Run: headless pygame with SDL's dummy video driver; simulated clock (each Clock.tick advances the game by its frame time, no real sleeping); random seed 0; keys injected as events and as key.get_pressed() state; no mouse input.
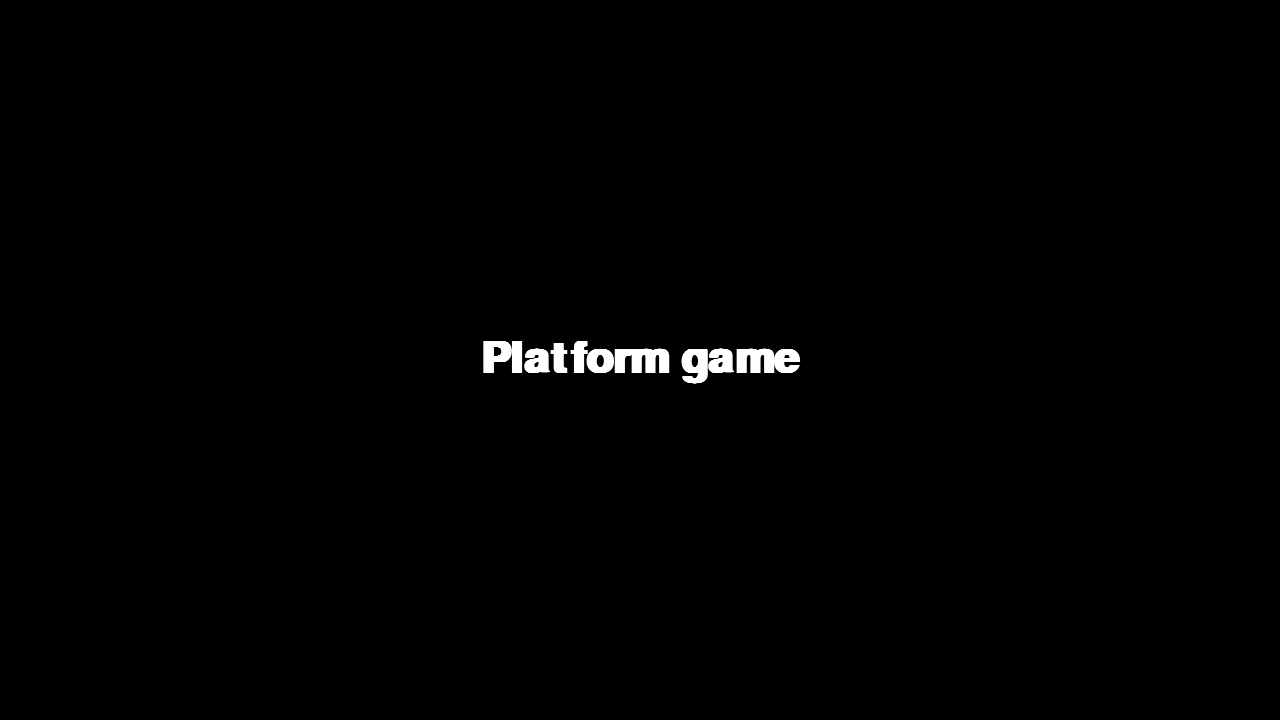
Frame 1 of 4 · flips 1–60 · no input
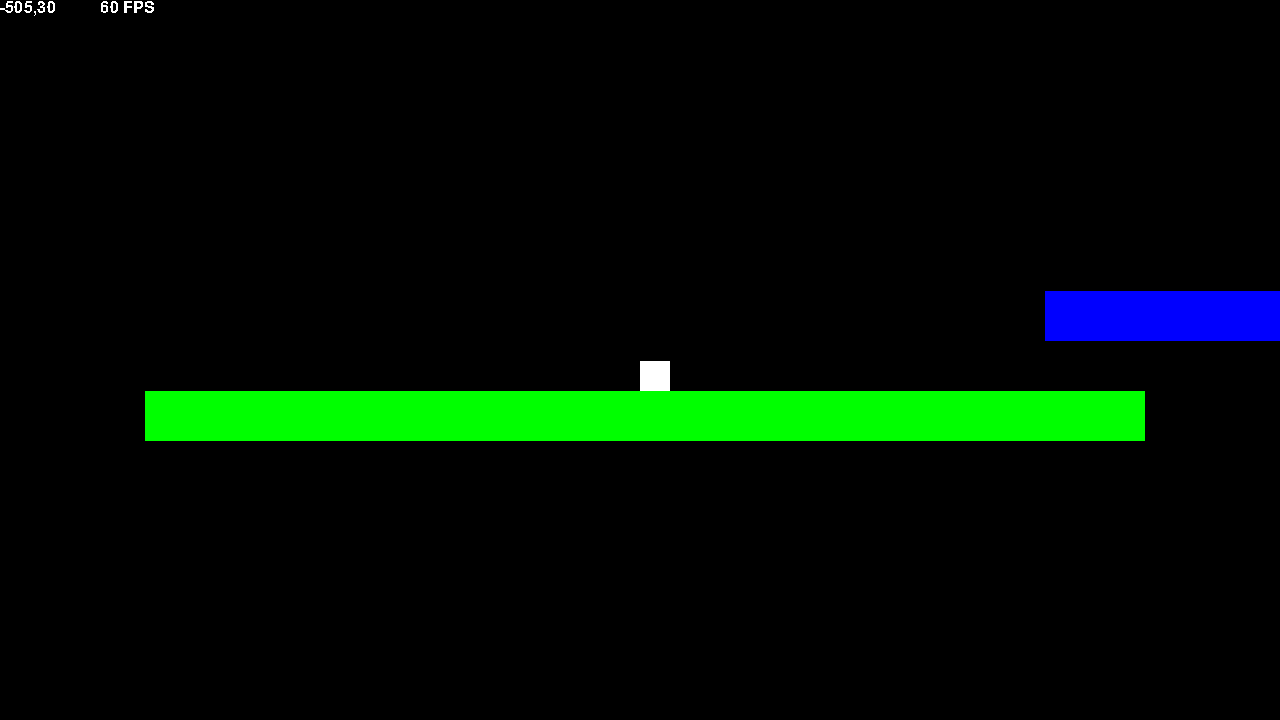
Frame 2 of 4 · flips 61–180 · tapped SPACE, RETURN · held RIGHT (→), D
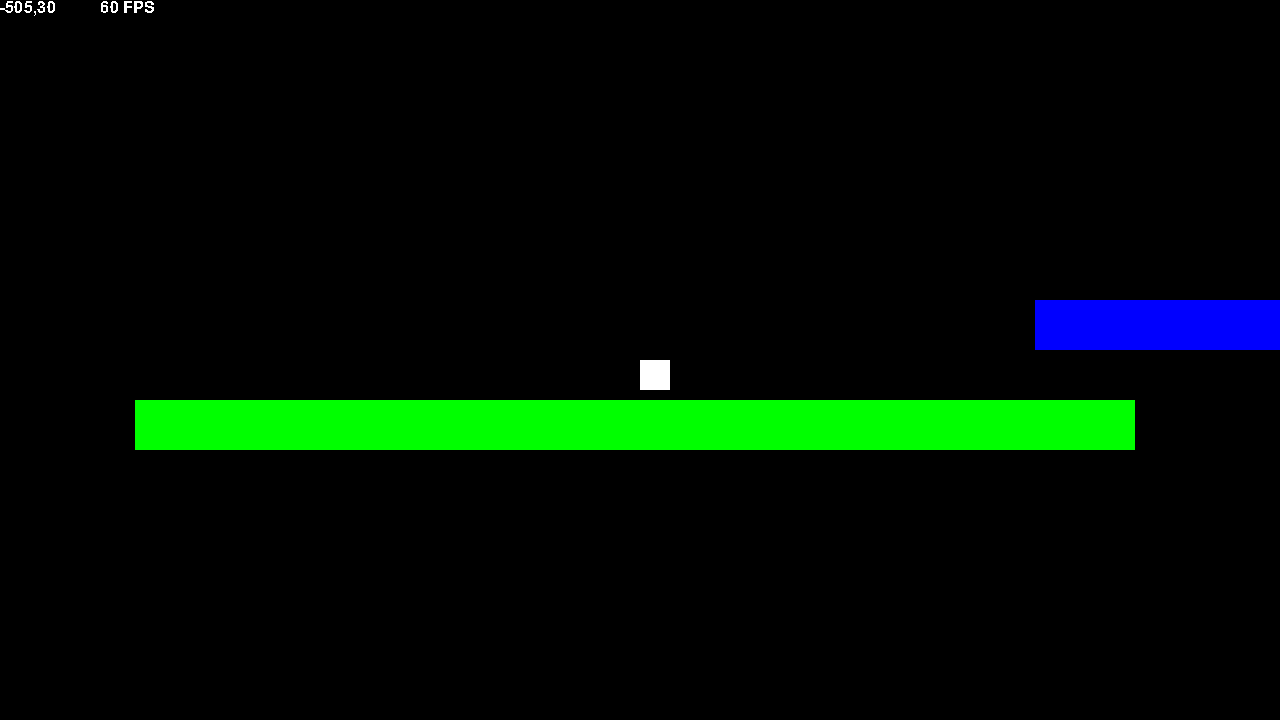
Frame 3 of 4 · flips 181–300 · held DOWN (↓), S
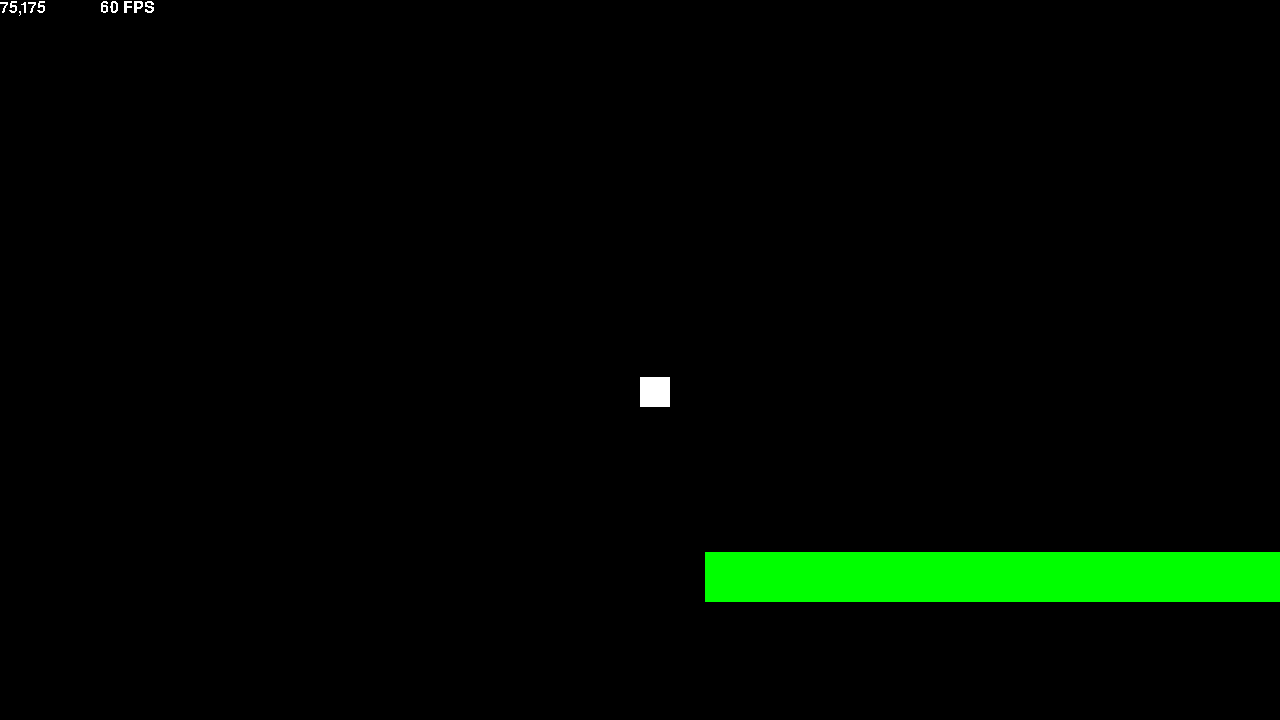
Frame 4 of 4 · flips 301–420 · held LEFT (←), A, UP (↑), W

The pygame program that drew these frames:

###Platform Game (c) 2022 Enderbyte Programs LLC
import pygame
import json
import sys
import os
from time import sleep

def preinit():
    if "--stripped" in sys.argv:
        return True
    else:
        return False

STRIPPED = preinit()
X_SIZE = 1280
Y_SIZE = 720
GAMESIZEX = 1000
GAMESIZEY = 1000

pygame.init()
pygame.mixer.init()
clock = pygame.time.Clock()

def draw_text_middle(surface, text, size, color):
    font = pygame.font.SysFont("Consolas", size, bold=True)
    label = font.render(text, 1, color)
    surface.blit(label, (X_SIZE//2-(label.get_width()//2),Y_SIZE//2-(label.get_height()//2)))

def draw_text(surface,text,size,color,x,y):
    font = pygame.font.SysFont("Colsolas",size)
    label = font.render(text,False,color)
    surface.blit(label,(x,y))

def drawbtext(win,message):
    win.fill ((0,0,0))
    draw_text_middle(win,"Enderbyte Programs",64,(255,255,255))
    draw_text(win,message,24,(255,255,255),0,0)
    pygame.display.update()

def init(win):
    drawbtext(win,"Loading...")
ents = []
class DrawableRect():
    def __init__(self,gx: int,gy: int,sx: int,sy: int,colour,callsign="__ENTITY__",allowmovement=False,collide=False):
        self.gx = gx
        self.gy = gy
        self.sx = sx
        self.sy = sy
        self.colour = colour
        self.callsign = callsign
        self.speed = 10
        self.am = allowmovement
        self.surf = pygame.Surface((self.sx,self.sy))
        self.surf.fill(self.colour)
        self.collide = collide
        self.prevpos = []
    def draw(self,win):
        
        self.rect = pygame.Rect(self.gx-(camera[0]-X_SIZE//2),self.gy-(camera[1]-Y_SIZE//2),self.sx,self.sy)
        win.blit(self.surf,self.rect)
    def update(self,pressed_keys):
        global gravity
        global jumptick
        if self.am:
            if pressed_keys[pygame.K_UP]:
                if jumptick == 0:
                    jumptick = 30
            if pressed_keys[pygame.K_DOWN]:
                self.gy += self.speed
            if pressed_keys[pygame.K_RIGHT]:
                self.gx += self.speed
            if pressed_keys[pygame.K_LEFT]:
                self.gx -= self.speed
            for e in ents:
                if e is not self:
                    if self.rect.colliderect(e.rect):
                        print("Collision detected")
                        pi = 0
                        for px,py in self.prevpos:
                            vrect = pygame.Rect(px-(camera[0]-X_SIZE//2),py-(camera[1]-Y_SIZE//2),self.sx,self.sy)
                            if vrect.colliderect(e.rect):
                                pi += 1
                                continue
                            else:
                                
                                self.gx, self.gy = self.prevpos[pi]
                                break
                            
                        
                        jumptick = 0
                        if e.gy > self.gy:
                            self.gy -= 1
                            gravity = 0
                        
            self.prevpos.insert(0,(self.gx,self.gy))
            self.prevpos = self.prevpos[0:20]
            
    def __repr__(self) -> str:
        return str(self.callsign)

def findbycallsign(ents: list,calls: str):
    try:
        vents = [e.callsign for e in ents]
        return ents[vents.index(calls)]
    except ValueError:
        return None

def game2local(x,y):
    return (camera[0] + x,camera[1] + y)

def local2game(x,y):
    return (camera[0] - x, camera[1] - y)

def game(win):
    global camera
    global ents
    global gravity
    global jumptick
    lockcamera = False
    gravity = 1
    jumptick = 0
    camera = [35,-180]
    player = DrawableRect(camera[0],camera[1],30,30,(255,255,255),"player",True,False)
    
    ents.append(DrawableRect(600,600,100,100,(255,0,0),"",False,False))
    ents.append(DrawableRect(0,0,1000,50,(0,255,0),allowmovement=False,collide=True))
    ents.append(DrawableRect(900,-100,500,50,(0,0,255),allowmovement=False,collide=True))
    print(ents)
    while True:
        win.fill((0,0,0))
        for event in pygame.event.get():
            if event.type == pygame.KEYDOWN:
                if event.key == pygame.K_ESCAPE:
                    sys.exit()
                elif event.key == pygame.K_RETURN:
                    game(win)
                elif event.key == pygame.K_l:
                    lockcamera = not lockcamera
            elif event.type == pygame.QUIT:
                sys.exit()
        k = pygame.key.get_pressed()
        for ent in ents:
            ent.draw(win)
            ent.update(k)
    
        player.draw(win)
        player.update(k)
        if not lockcamera:
            camera = [player.gx,player.gy]
        player.gy += gravity
        if gravity < 30:
            gravity += 1
        if jumptick > 0:
            player.gy -= jumptick
            jumptick -= 1
        draw_text(win,f"{-camera[0]},{-camera[1]}",24,(255,255,255),0,0)
        draw_text(win,str(round(clock.get_fps()))+" FPS",24,(255,255,255),100,0)
        pygame.display.update()
        pygame.display.flip()
        clock.tick(60)  

def main_menu(win):
    while True:
        win.fill((0,0,0))
        draw_text_middle(win,"Platform game",64,(255,255,255))
        for event in pygame.event.get():
            if event.type == pygame.KEYDOWN:
                if event.key == pygame.K_ESCAPE:
                    sys.exit()
                elif event.key == pygame.K_RETURN:
                    game(win)
                
            elif event.type == pygame.QUIT:
                sys.exit()
        pygame.display.update()
        clock.tick(60)    

def main():
    win = pygame.display.set_mode((X_SIZE,Y_SIZE))
    pygame.display.set_caption("Platform Game")
    init(win)
    main_menu(win)
main()
